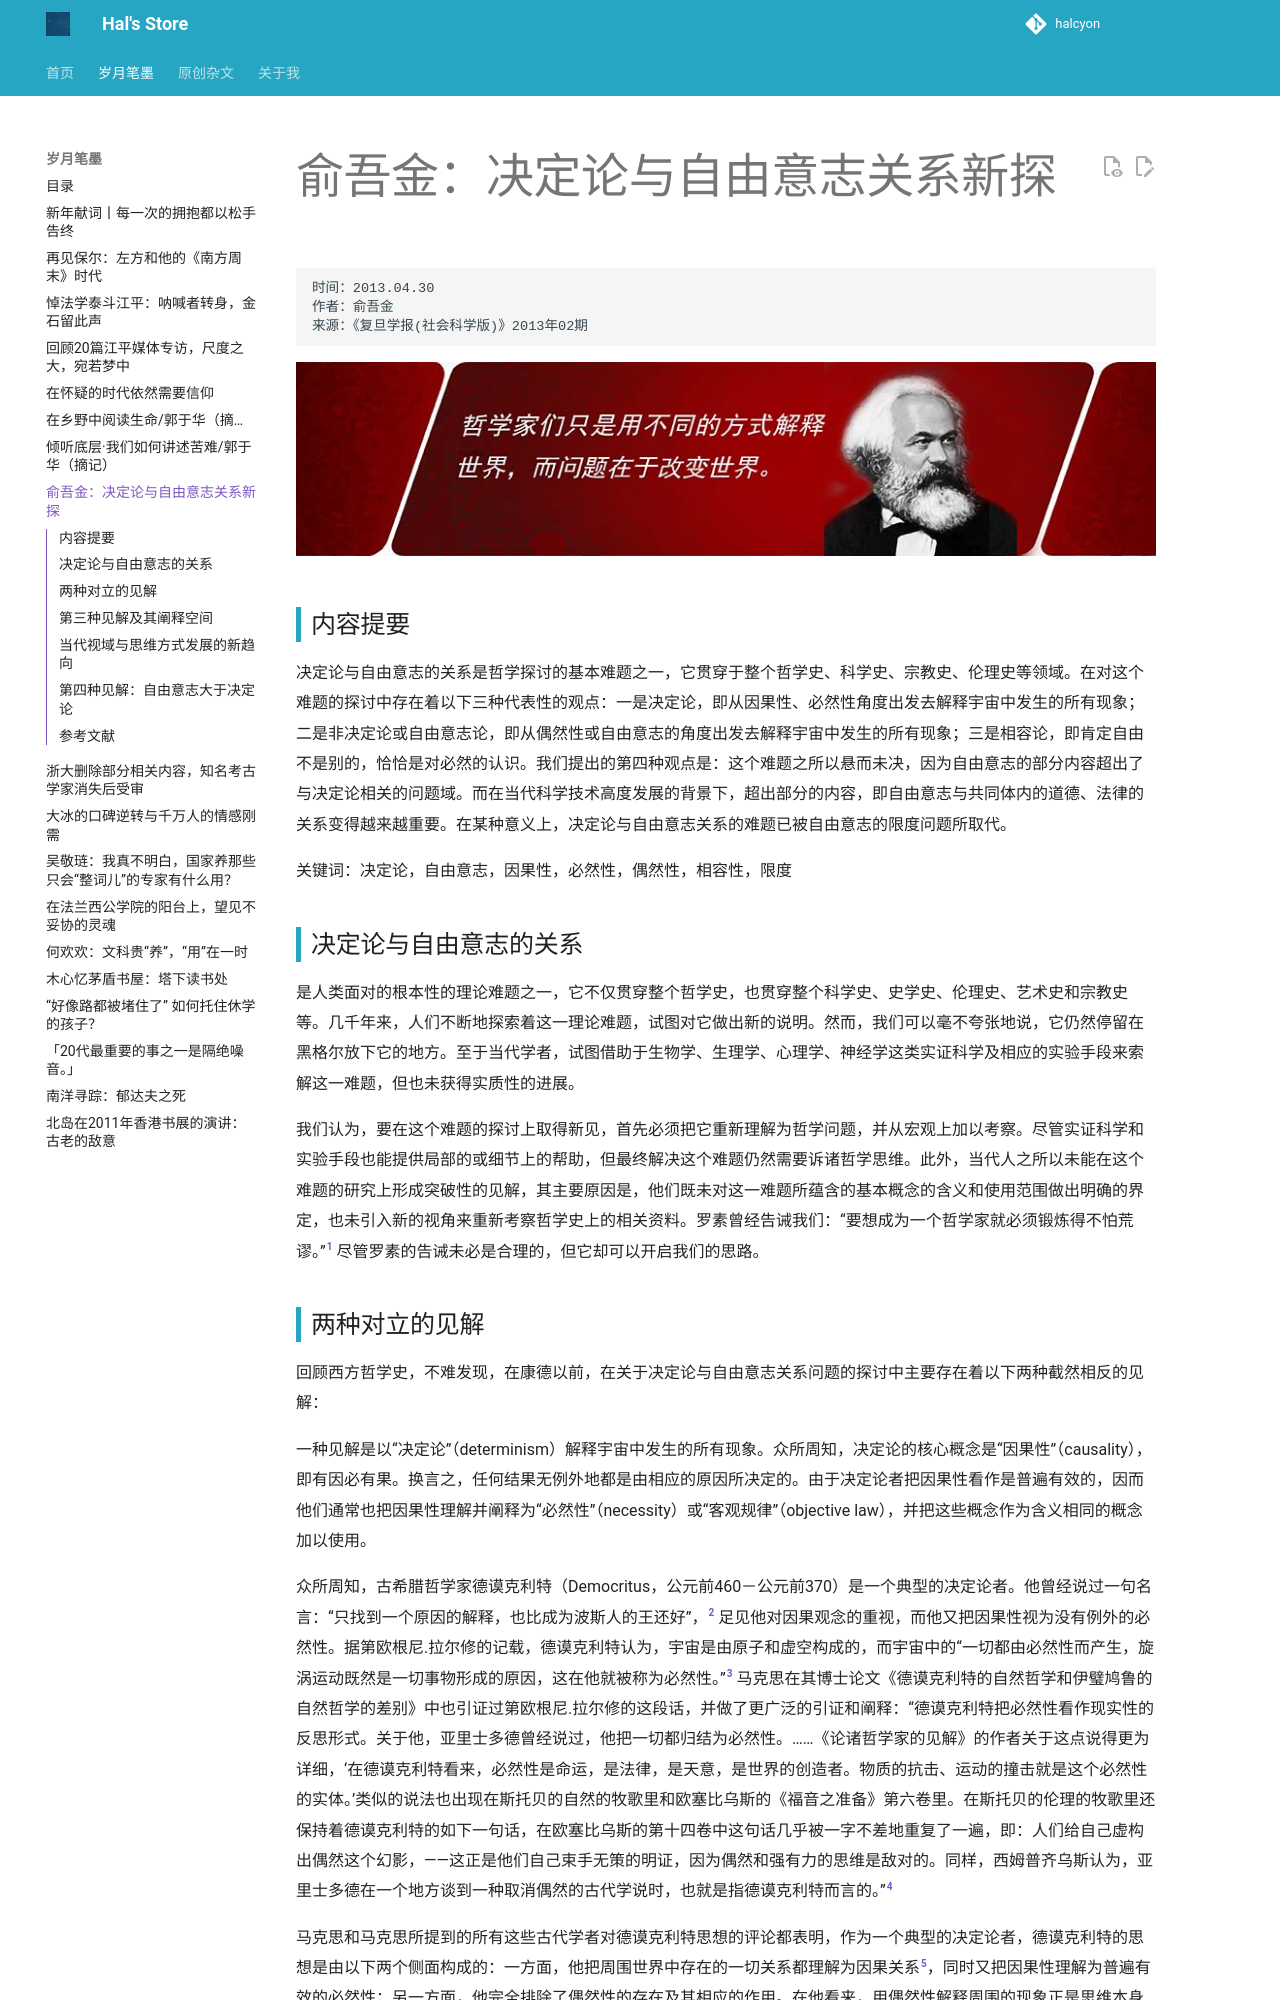

repository: hhhhalcyon/hhhhalcyon.github.io · page: article/2026/01/index.html · generator: mkdocs

    时间：2013.04.30
    作者：俞吾金
    来源：《复旦学报(社会科学版)》2013年02期

<div align="center" style="margin-bottom:0px;">
<a href="https://wmarxism.fudan.edu.cn/28/ec/c13989a141548/page.htm" target="_blank">
<img src="../images/20260101.jpg" width="100%">
</a>
</div>
## 内容提要
决定论与自由意志的关系是哲学探讨的基本难题之一，它贯穿于整个哲学史、科学史、宗教史、伦理史等领域。在对这个难题的探讨中存在着以下三种代表性的观点：一是决定论，即从因果性、必然性角度出发去解释宇宙中发生的所有现象；二是非决定论或自由意志论，即从偶然性或自由意志的角度出发去解释宇宙中发生的所有现象；三是相容论，即肯定自由不是别的，恰恰是对必然的认识。我们提出的第四种观点是：这个难题之所以悬而未决，因为自由意志的部分内容超出了与决定论相关的问题域。而在当代科学技术高度发展的背景下，超出部分的内容，即自由意志与共同体内的道德、法律的关系变得越来越重要。在某种意义上，决定论与自由意志关系的难题已被自由意志的限度问题所取代。

关键词：决定论，自由意志，因果性，必然性，偶然性，相容性，限度
  
## 决定论与自由意志的关系
是人类面对的根本性的理论难题之一，它不仅贯穿整个哲学史，也贯穿整个科学史、史学史、伦理史、艺术史和宗教史等。几千年来，人们不断地探索着这一理论难题，试图对它做出新的说明。然而，我们可以毫不夸张地说，它仍然停留在黑格尔放下它的地方。至于当代学者，试图借助于生物学、生理学、心理学、神经学这类实证科学及相应的实验手段来索解这一难题，但也未获得实质性的进展。

我们认为，要在这个难题的探讨上取得新见，首先必须把它重新理解为哲学问题，并从宏观上加以考察。尽管实证科学和实验手段也能提供局部的或细节上的帮助，但最终解决这个难题仍然需要诉诸哲学思维。此外，当代人之所以未能在这个难题的研究上形成突破性的见解，其主要原因是，他们既未对这一难题所蕴含的基本概念的含义和使用范围做出明确的界定，也未引入新的视角来重新考察哲学史上的相关资料。罗素曾经告诫我们：“要想成为一个哲学家就必须锻炼得不怕荒谬。”[^1] 尽管罗素的告诫未必是合理的，但它却可以开启我们的思路。
